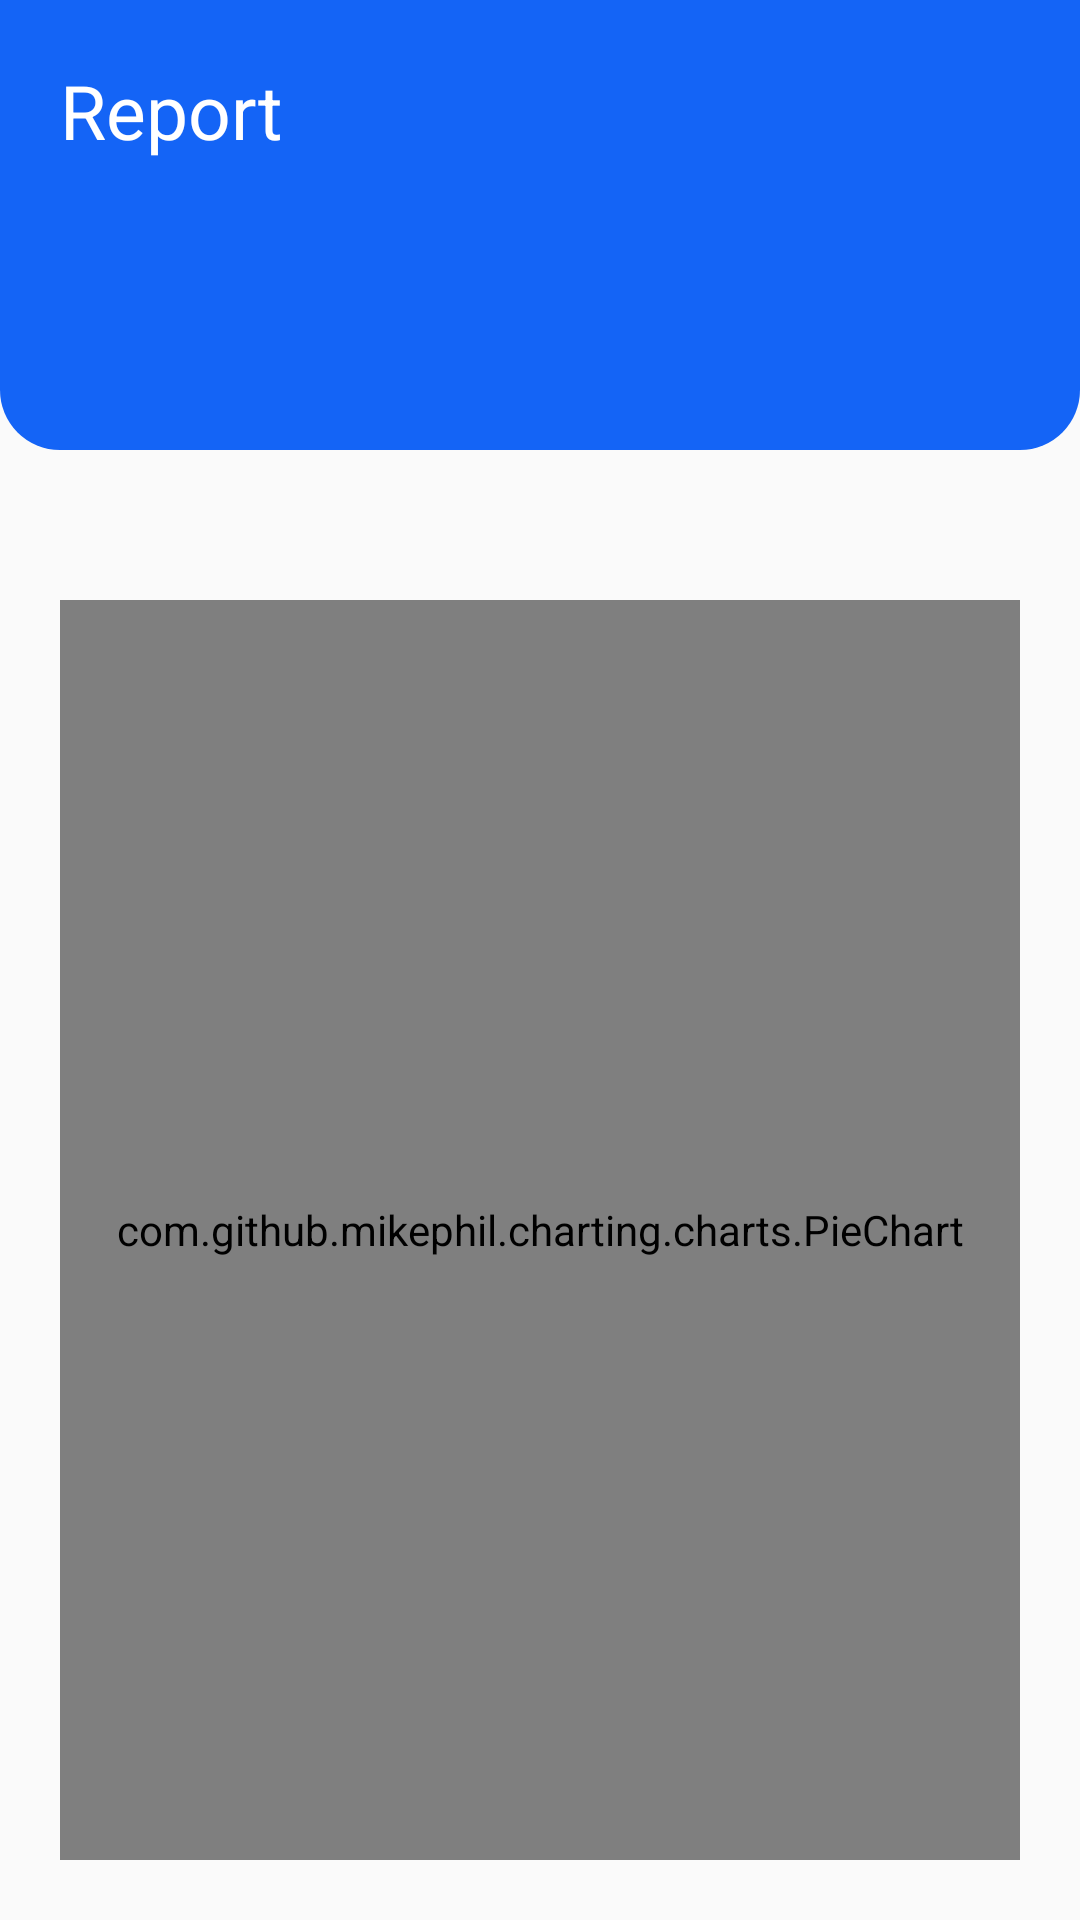

Write the Android layout XML for this screen, with the resource values it uses.
<!-- AndroidManifest.xml: application theme Theme.Spendee -->
<!-- res/layout/activity_report.xml -->
<?xml version="1.0" encoding="utf-8"?>
<LinearLayout xmlns:android="http://schemas.android.com/apk/res/android"
    xmlns:app="http://schemas.android.com/apk/res-auto"
    xmlns:tools="http://schemas.android.com/tools"
    android:layout_width="match_parent"
    android:layout_height="match_parent"
    android:orientation="vertical"
    tools:context=".activity.income.IncomeActivity">


    <LinearLayout
        android:layout_width="match_parent"
        android:layout_height="150dp"
        android:layout_marginBottom="20dp"
        android:background="@drawable/header_background"
        android:orientation="vertical">

        <TextView
            android:id="@+id/goalAeTitle"
            android:layout_width="wrap_content"
            android:layout_height="wrap_content"
            android:layout_marginStart="20dp"
            android:layout_marginTop="20dp"
            android:text="@string/report"
            android:textColor="@color/white"
            android:textSize="25sp" />
        <TextView
            android:id="@+id/monthOfYear"
            android:layout_width="wrap_content"
            android:layout_height="wrap_content"
            android:layout_marginStart="25dp"
            android:layout_marginTop="10dp"
            android:textColor="@color/white"
            android:textSize="18sp"/>
    </LinearLayout>


    <LinearLayout
        android:layout_width="match_parent"
        android:layout_height="match_parent"
        android:layout_marginStart="20dp"
        android:layout_marginTop="30dp"
        android:layout_marginEnd="20dp"
        android:orientation="horizontal">
        <com.github.mikephil.charting.charts.PieChart
            android:id="@+id/pieChart"
            android:layout_marginBottom="20dp"
            android:layout_width="match_parent"
            android:layout_height="match_parent" />

    </LinearLayout>

</LinearLayout>
<!-- resources referenced by this layout -->
<resources>
  <color name="white">#FFFFFFFF</color>
  <!-- drawable header_background (drawable) -->
  <?xml version="1.0" encoding="utf-8"?>
  <shape xmlns:android="http://schemas.android.com/apk/res/android"
      android:shape="rectangle">
      <corners android:bottomLeftRadius="20dip" android:bottomRightRadius="20dip" />
      <solid android:color="@color/header_color" />
      <stroke android:width="0dp" android:color="@color/white" />
  </shape>
  <string name="report">Report</string>
  <style name="Theme.Spendee" parent="Theme.AppCompat.Light.NoActionBar">
          
          <item name="colorPrimary">@color/purple_500</item>
          <item name="colorPrimaryVariant">@color/purple_700</item>
          <item name="colorOnPrimary">@color/white</item>
          
          <item name="colorSecondary">@color/teal_200</item>
          <item name="colorSecondaryVariant">@color/teal_700</item>
          <item name="colorOnSecondary">@color/black</item>
          
          <item name="android:statusBarColor" tools:targetApi="l">?attr/colorPrimaryVariant</item>
          
  
      </style>
  <color name="header_color">#1464f6</color>
  <color name="purple_500">#FF6200EE</color>
  <color name="purple_700">#FF3700B3</color>
  <color name="teal_200">#FF03DAC5</color>
  <color name="teal_700">#FF018786</color>
  <color name="black">#FF000000</color>
</resources>
